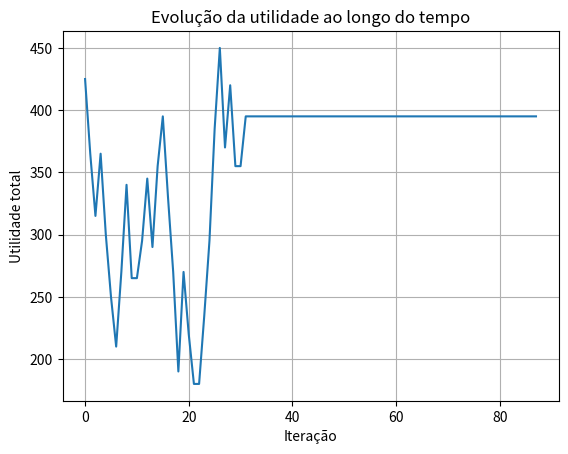

Write Python code to recreate this figure.
import random
import math
import matplotlib.pyplot as plt

class item():
    """Representa um item da mochila com nome, peso e utilidade"""
    def __init__(self,nome,peso,utilidade):
        self.nome = nome
        self.peso = peso
        self.utilidade = utilidade
        
def solucao_inicial(items):
    """Gera uma solução inicial aleatória"""
    return [random.randint(0,1) for _ in range(len(items))]

def peso_total(solucao, items):
    """Calcula o peso total de uma solução"""
    return sum(items[i].peso * solucao[i] for i in range(len(items)))

def util(solucao, items):
    """Calcula a utilidade total sem considerar a capacidade"""
    return sum(items[i].utilidade * solucao[i] for i in range(len(items)))

def utilidade_total(solucao, items, capacidade):
    """Avalia a utilidade de uma solução com penalização se exceder a capacidade"""
    peso = peso_total(solucao,items)
    utilidade = util(solucao,items)
    if peso > capacidade:
        # Se ultrapassar o limite consideramos muito baixo o valor
        return -(utilidade + peso)
    return utilidade

def vizinho(solucao):
    """Gera uma solução vizinha por flip de um bit aleatório"""
    nova = solucao.copy()
    i = random.randint(0, len(solucao) - 1)
    nova[i] = 1 - nova[i]  # inverte um item aleatório
    return nova

def print_resultado(solucao, melhor_utilidade, items):
    """Imprime os itens escolhidos, peso total e utilidade"""
    print("Items da solucao encontrada:")
    for i in range(len(solucao)):
        if solucao[i]:
            print(f"{items[i].nome}, peso: {items[i].peso} e utilidade: {items[i].utilidade}")
    print(f"Peso total: {peso_total(solucao,items)}")
    print(f"Utilidade total: {melhor_utilidade}")
            

def simulated_annealing(temp_inicial, temp_min, taxa_resfriamento, items, capacidade):
    """Executa o algoritmo de Simulated Annealing para o problema da mochila"""
    atual = solucao_inicial(items)
    melhor = atual
    atual_utilidade = utilidade_total(atual,items, capacidade)
    melhor_utilidade = atual_utilidade
    temperatura = temp_inicial

    historico = []

    while temperatura > temp_min:
        # Gera um estado vizinho
        candidato = vizinho(atual)
        candidato_utilidade = utilidade_total(candidato, items, capacidade)
        
        delta = candidato_utilidade - atual_utilidade
        
        historico.append(atual_utilidade) # Apenas para mostrar o grafico no final
        
        if delta > 0:
            atual, atual_utilidade = candidato, candidato_utilidade
        
            if atual_utilidade > melhor_utilidade:
                melhor, melhor_utilidade = atual, atual_utilidade  # Aatualiza o melhor
        else:
            prob = math.exp(delta / temperatura)
            if random.random() < prob:
                atual, atual_utilidade = candidato, candidato_utilidade
        
        temperatura *= taxa_resfriamento  # Aplica o resfriamento

    return melhor, melhor_utilidade, historico
    
if __name__ == "__main__":

    items = [
        item("Barraca compacta", 4.0, 90),
        item("Saco de dormir leve", 3.0, 80),
        item("Fogareiro portátil", 2.0, 65),
        item("Garrafa térmica", 1.0, 30),
        item("Kit primeiros socorros", 1.5, 70),
        item("Lanterna + pilhas", 0.8, 40),
        item("Corda de escalada", 2.5, 50),
        item("GPS / bússola", 0.5, 60),
        item("Roupas térmicas", 2.0, 75),
        item("Comida extra", 3.0, 55),
    ]

    capacidade = 15.0  # kg

    melhor, melhor_utilidade, historico = simulated_annealing(
        temp_inicial=1000,
        temp_min=0.1,
        taxa_resfriamento=0.9,
        items=items,
        capacidade=capacidade
    )
    print_resultado(melhor, melhor_utilidade, items)
    
    # Mostra o grafico da evolucao da utilidade
    plt.plot(historico)
    plt.title("Evolução da utilidade ao longo do tempo")
    plt.xlabel("Iteração")
    plt.ylabel("Utilidade total")
    plt.grid(True)
    plt.show()